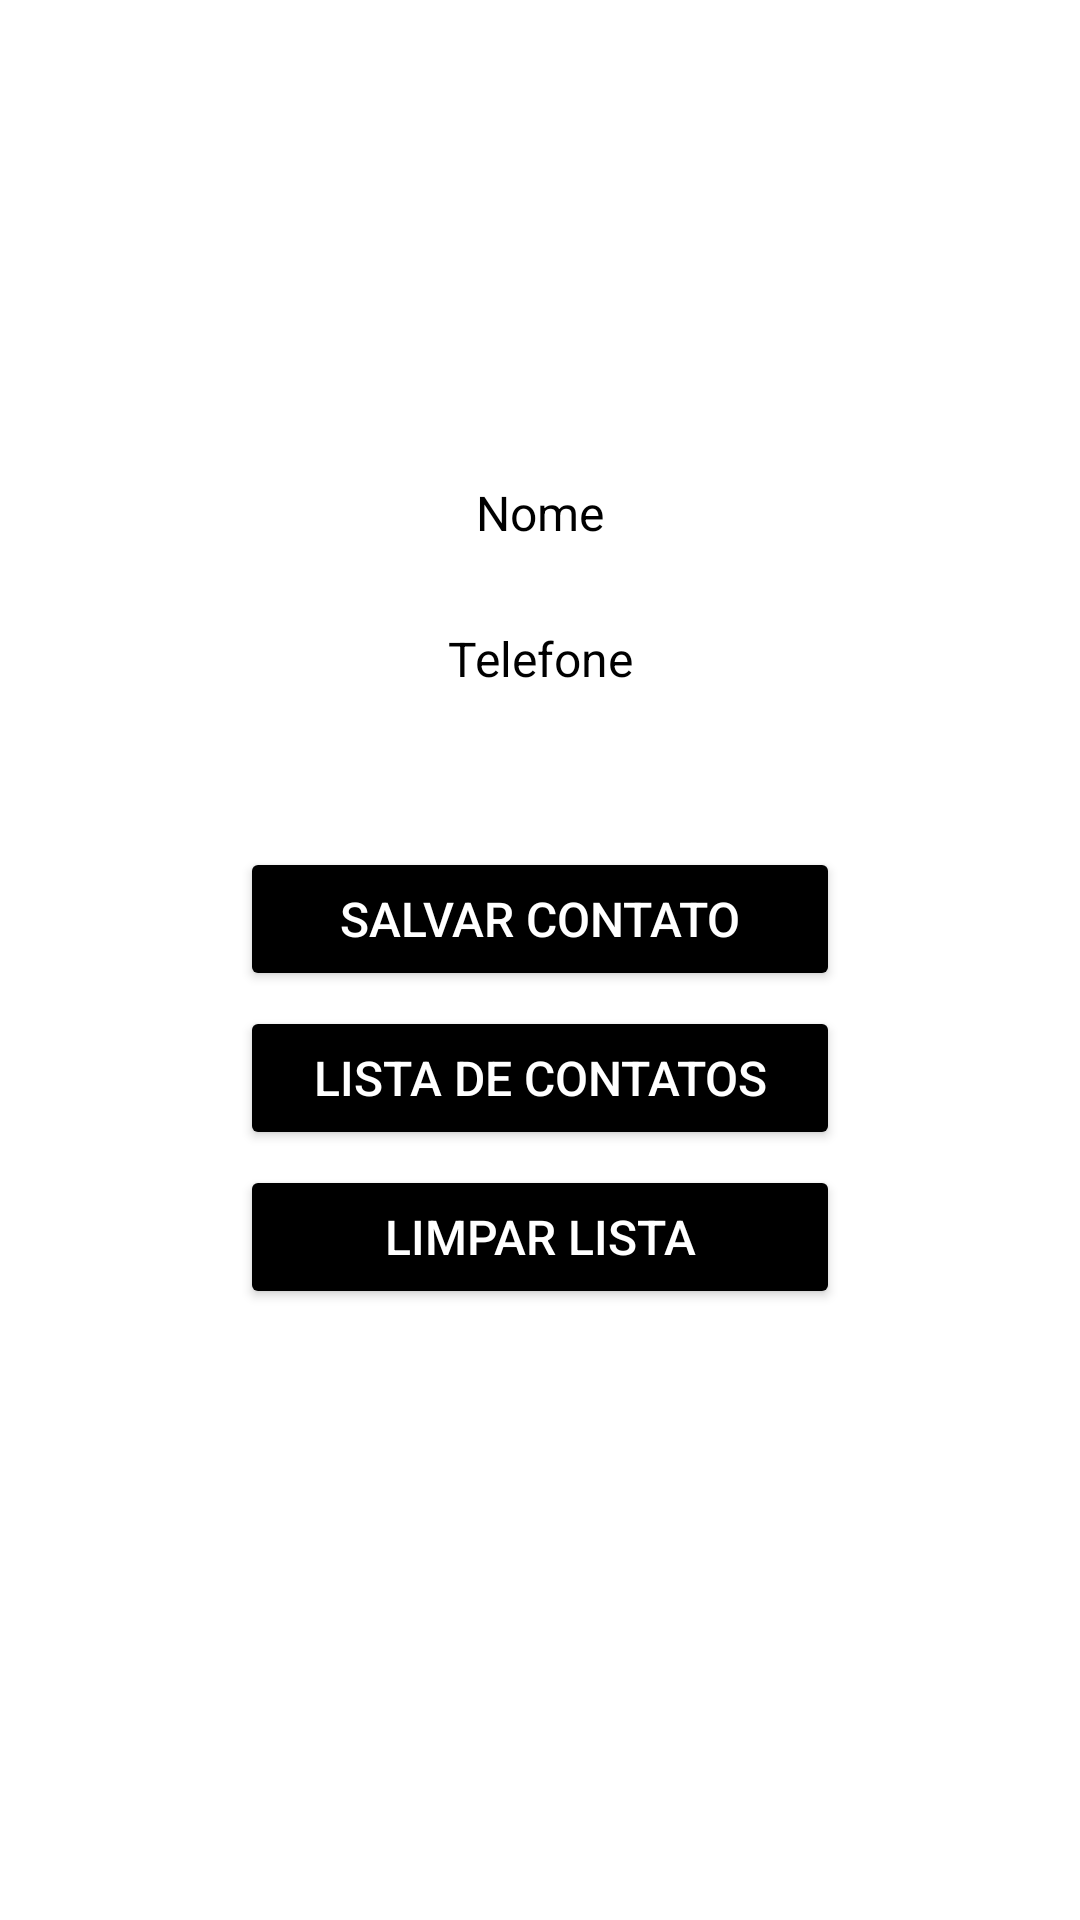

This screen was rendered from an Android layout file. Write that file and the resources it references.
<!-- AndroidManifest.xml: application theme Theme.ListaDeContatos -->
<!-- res/layout/mainlayout.xml -->
<?xml version="1.0" encoding="utf-8"?>
<androidx.constraintlayout.widget.ConstraintLayout xmlns:android="http://schemas.android.com/apk/res/android"
    xmlns:app="http://schemas.android.com/apk/res-auto"
    xmlns:tools="http://schemas.android.com/tools"
    android:layout_width="match_parent"
    android:layout_height="match_parent"
    android:background="#FFFFFF"
    android:backgroundTint="#FFFFFF">

    <Button
        android:id="@+id/buttonSave"
        android:layout_width="0dp"
        android:layout_height="wrap_content"
        android:text="SALVAR CONTATO"
        android:layout_marginStart="80dp"
        android:layout_marginTop="45dp"
        android:layout_marginEnd="80dp"
        android:textColor="#FFFFFF"
        android:textSize="16sp"
        android:backgroundTint="#000000"
        app:layout_constraintBottom_toBottomOf="parent"
        app:layout_constraintEnd_toEndOf="parent"
        app:layout_constraintStart_toStartOf="parent"
        app:layout_constraintTop_toBottomOf="@+id/TextPhone"
        app:layout_constraintVertical_bias="0.0" />

    <Button
        android:id="@+id/buttonList"
        android:layout_width="0dp"
        android:layout_height="wrap_content"
        android:text="LISTA DE CONTATOS"
        android:layout_marginStart="80dp"
        android:layout_marginTop="5dp"
        android:layout_marginEnd="80dp"
        android:textColor="#FFFFFF"
        android:textSize="16sp"
        android:backgroundTint="#000000"
        app:layout_constraintBottom_toBottomOf="parent"
        app:layout_constraintEnd_toEndOf="parent"
        app:layout_constraintStart_toStartOf="parent"
        app:layout_constraintTop_toBottomOf="@+id/buttonSave"
        app:layout_constraintVertical_bias="0.0" />

    <Button
        android:id="@+id/buttonClear"
        android:layout_width="0dp"
        android:layout_height="wrap_content"
        android:text="LIMPAR LISTA"
        android:layout_marginStart="80dp"
        android:layout_marginTop="5dp"
        android:layout_marginEnd="80dp"
        android:textColor="#FFFFFF"
        android:textSize="16sp"
        android:backgroundTint="#000000"
        app:layout_constraintBottom_toBottomOf="parent"
        app:layout_constraintEnd_toEndOf="parent"
        app:layout_constraintStart_toStartOf="parent"
        app:layout_constraintTop_toBottomOf="@+id/buttonList"
        app:layout_constraintVertical_bias="0.0" />

    <EditText
        android:id="@+id/TextName"
        android:layout_width="0dp"
        android:layout_height="wrap_content"
        android:hint="Nome"
        android:textColorHint="#000000"
        android:layout_marginStart="80dp"
        android:layout_marginTop="150dp"
        android:layout_marginEnd="80dp"
        android:backgroundTint="#FFFFFF"
        android:inputType="text"
        android:textAlignment="center"
        android:textSize="16sp"
        app:layout_constraintBottom_toBottomOf="parent"
        app:layout_constraintEnd_toEndOf="parent"
        app:layout_constraintStart_toStartOf="parent"
        app:layout_constraintTop_toTopOf="parent"
        app:layout_constraintVertical_bias="0.0" />

    <EditText
        android:id="@+id/TextPhone"
        android:layout_width="0dp"
        android:layout_height="wrap_content"
        android:hint="Telefone"
        android:textColorHint="#000000"
        android:layout_marginStart="80dp"
        android:layout_marginTop="10dp"
        android:layout_marginEnd="80dp"
        android:backgroundTint="#FFFFFF"
        android:inputType="phone"
        android:textAlignment="center"
        android:textSize="16sp"
        app:layout_constraintEnd_toEndOf="parent"
        app:layout_constraintStart_toStartOf="parent"
        app:layout_constraintTop_toBottomOf="@+id/TextName" />

</androidx.constraintlayout.widget.ConstraintLayout>
<!-- resources referenced by this layout -->
<resources>
  <style name="Theme.ListaDeContatos" parent="Theme.MaterialComponents.DayNight.DarkActionBar">
          
          <item name="colorPrimary">@color/purple_500</item>
          <item name="colorPrimaryVariant">@color/purple_700</item>
          <item name="colorOnPrimary">@color/white</item>
          
          <item name="colorSecondary">@color/teal_200</item>
          <item name="colorSecondaryVariant">@color/teal_700</item>
          <item name="colorOnSecondary">@color/black</item>
          
          <item name="android:statusBarColor">?attr/colorPrimaryVariant</item>
          
      </style>
  <color name="purple_500">#FF6200EE</color>
  <color name="purple_700">#FF3700B3</color>
  <color name="white">#FFFFFFFF</color>
  <color name="teal_200">#FF03DAC5</color>
  <color name="teal_700">#FF018786</color>
  <color name="black">#FF000000</color>
</resources>
